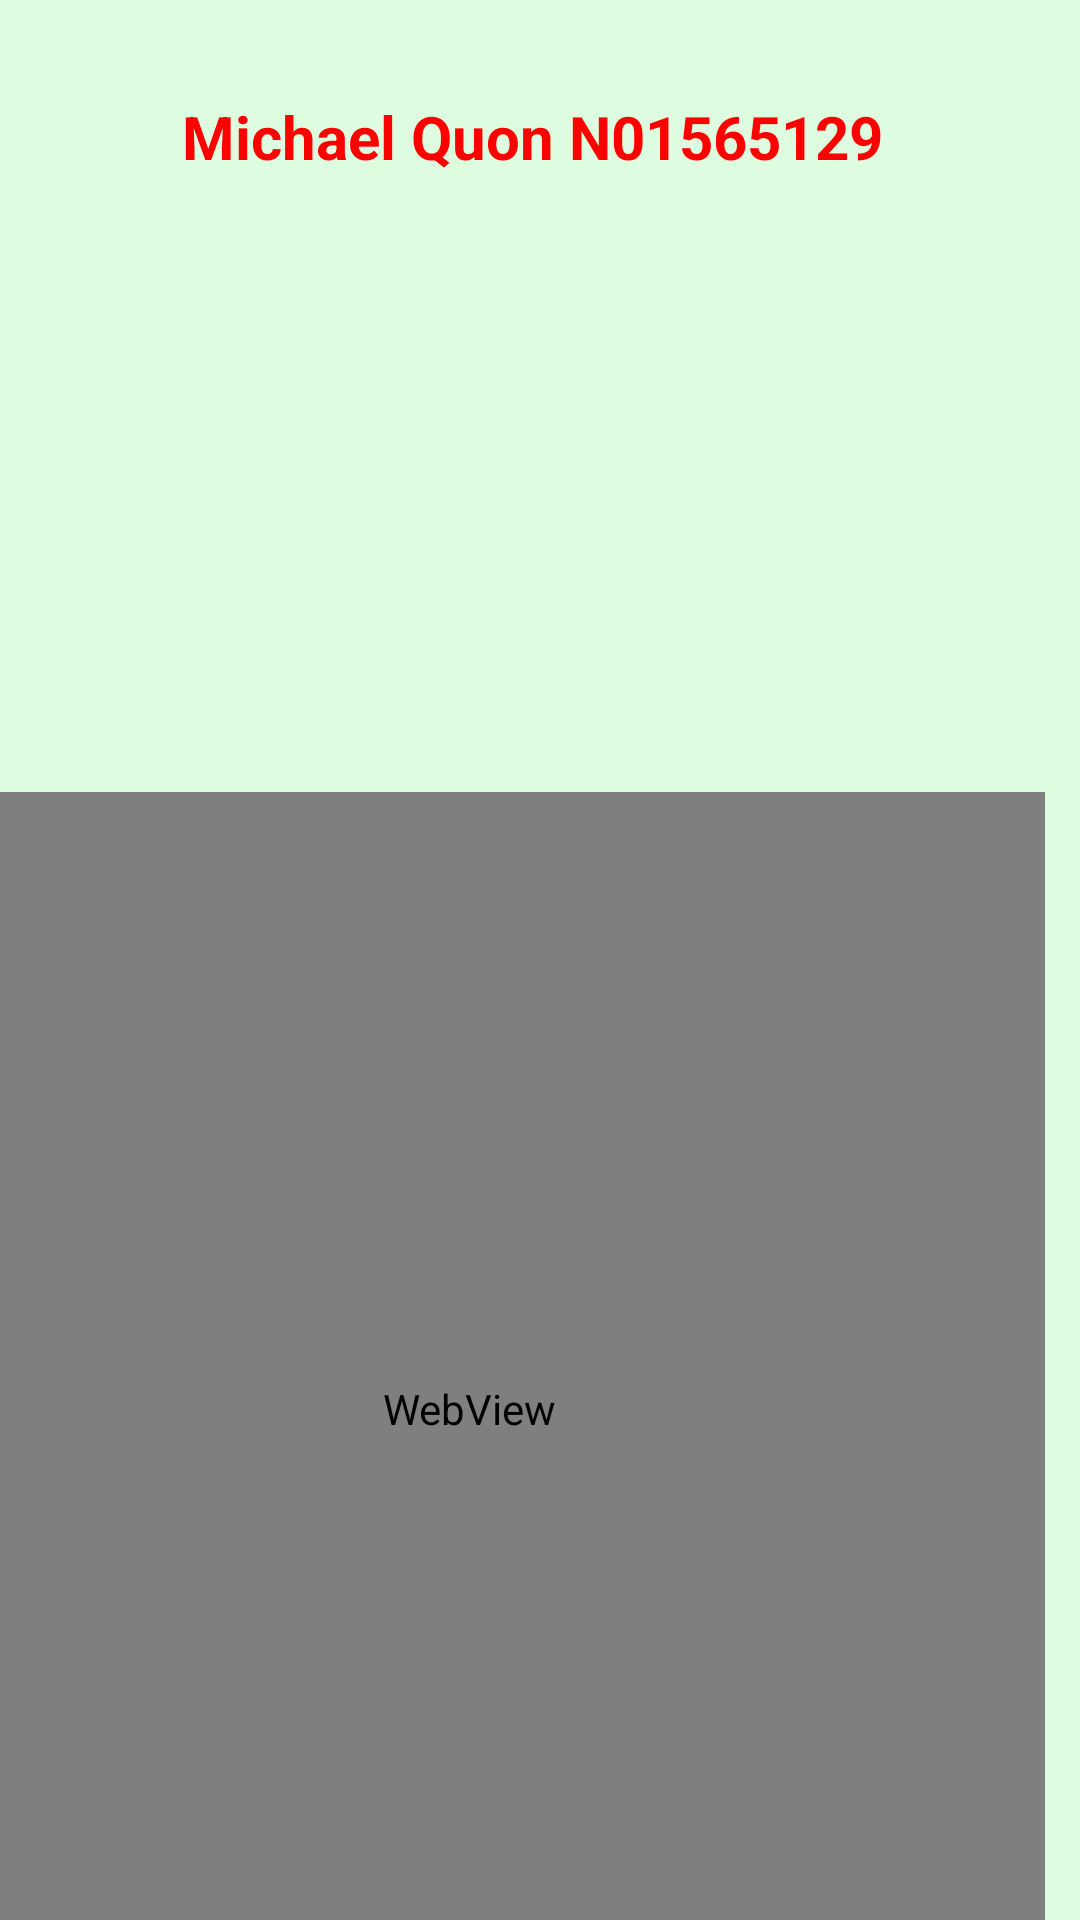

Produce the Android XML layout that renders to this screen, including the resource entries it uses.
<!-- AndroidManifest.xml: application theme Theme.MichaelLab10 -->
<!-- res/layout/fragment_n013565129.xml -->
<?xml version="1.0" encoding="utf-8"?>
<androidx.constraintlayout.widget.ConstraintLayout xmlns:android="http://schemas.android.com/apk/res/android"
    xmlns:app="http://schemas.android.com/apk/res-auto"
    xmlns:tools="http://schemas.android.com/tools"
    android:layout_width="match_parent"
    android:layout_height="match_parent"
    android:background="#DEFDE0"
    tools:context=".N013565129Fragment">

    <TextView
        android:id="@+id/Mic_Frag3"
        android:layout_width="wrap_content"
        android:layout_height="wrap_content"
        android:layout_marginTop="32dp"
        android:text="@string/name_id"
        android:textColor="#FF0000"
        android:textSize="20sp"
        android:textStyle="bold"
        app:layout_constraintEnd_toEndOf="parent"
        app:layout_constraintStart_toStartOf="parent"
        app:layout_constraintTop_toTopOf="parent" />

    <androidx.recyclerview.widget.RecyclerView
        android:id="@+id/Mic_recyclerView"
        android:layout_width="354dp"
        android:layout_height="218dp"
        android:layout_marginStart="16dp"
        android:layout_marginTop="84dp"
        app:layout_constraintStart_toStartOf="parent"
        app:layout_constraintTop_toTopOf="parent" />

    <WebView
        android:id="@+id/Mic_webView"
        android:layout_width="384dp"
        android:layout_height="411dp"
        android:layout_marginTop="264dp"
        android:layout_marginEnd="12dp"
        app:layout_constraintEnd_toEndOf="parent"
        app:layout_constraintTop_toTopOf="parent" />

    <ImageView
        android:id="@+id/Mic_cars_icon"
        android:layout_width="34dp"
        android:layout_height="40dp"
        android:layout_marginStart="308dp"
        android:layout_marginTop="84dp"
        android:src="@drawable/cars_trailer_icon"
        app:layout_constraintStart_toStartOf="parent"
        app:layout_constraintTop_toTopOf="parent" />

    <ImageView
        android:id="@+id/Mic_kfp_icon"
        android:layout_width="34dp"
        android:layout_height="40dp"
        android:layout_marginStart="308dp"
        android:layout_marginTop="135dp"
        android:src="@drawable/cars_trailer_icon"
        app:layout_constraintStart_toStartOf="parent"
        app:layout_constraintTop_toTopOf="parent" />

    <ImageView
        android:id="@+id/Mic_aladdin_icon"
        android:layout_width="34dp"
        android:layout_height="40dp"
        android:layout_marginStart="308dp"
        android:layout_marginTop="181dp"
        android:src="@drawable/cars_trailer_icon"
        app:layout_constraintStart_toStartOf="parent"
        app:layout_constraintTop_toTopOf="parent" />

</androidx.constraintlayout.widget.ConstraintLayout>
<!-- resources referenced by this layout -->
<resources>
  <string name="name_id" translatable="false">"Michael Quon N01565129 "</string>
  <style name="Theme.MichaelLab10" parent="Base.Theme.MichaelLab10" />
  <style name="Base.Theme.MichaelLab10" parent="Theme.Material3.DayNight.NoActionBar">
          
          
      </style>
</resources>
